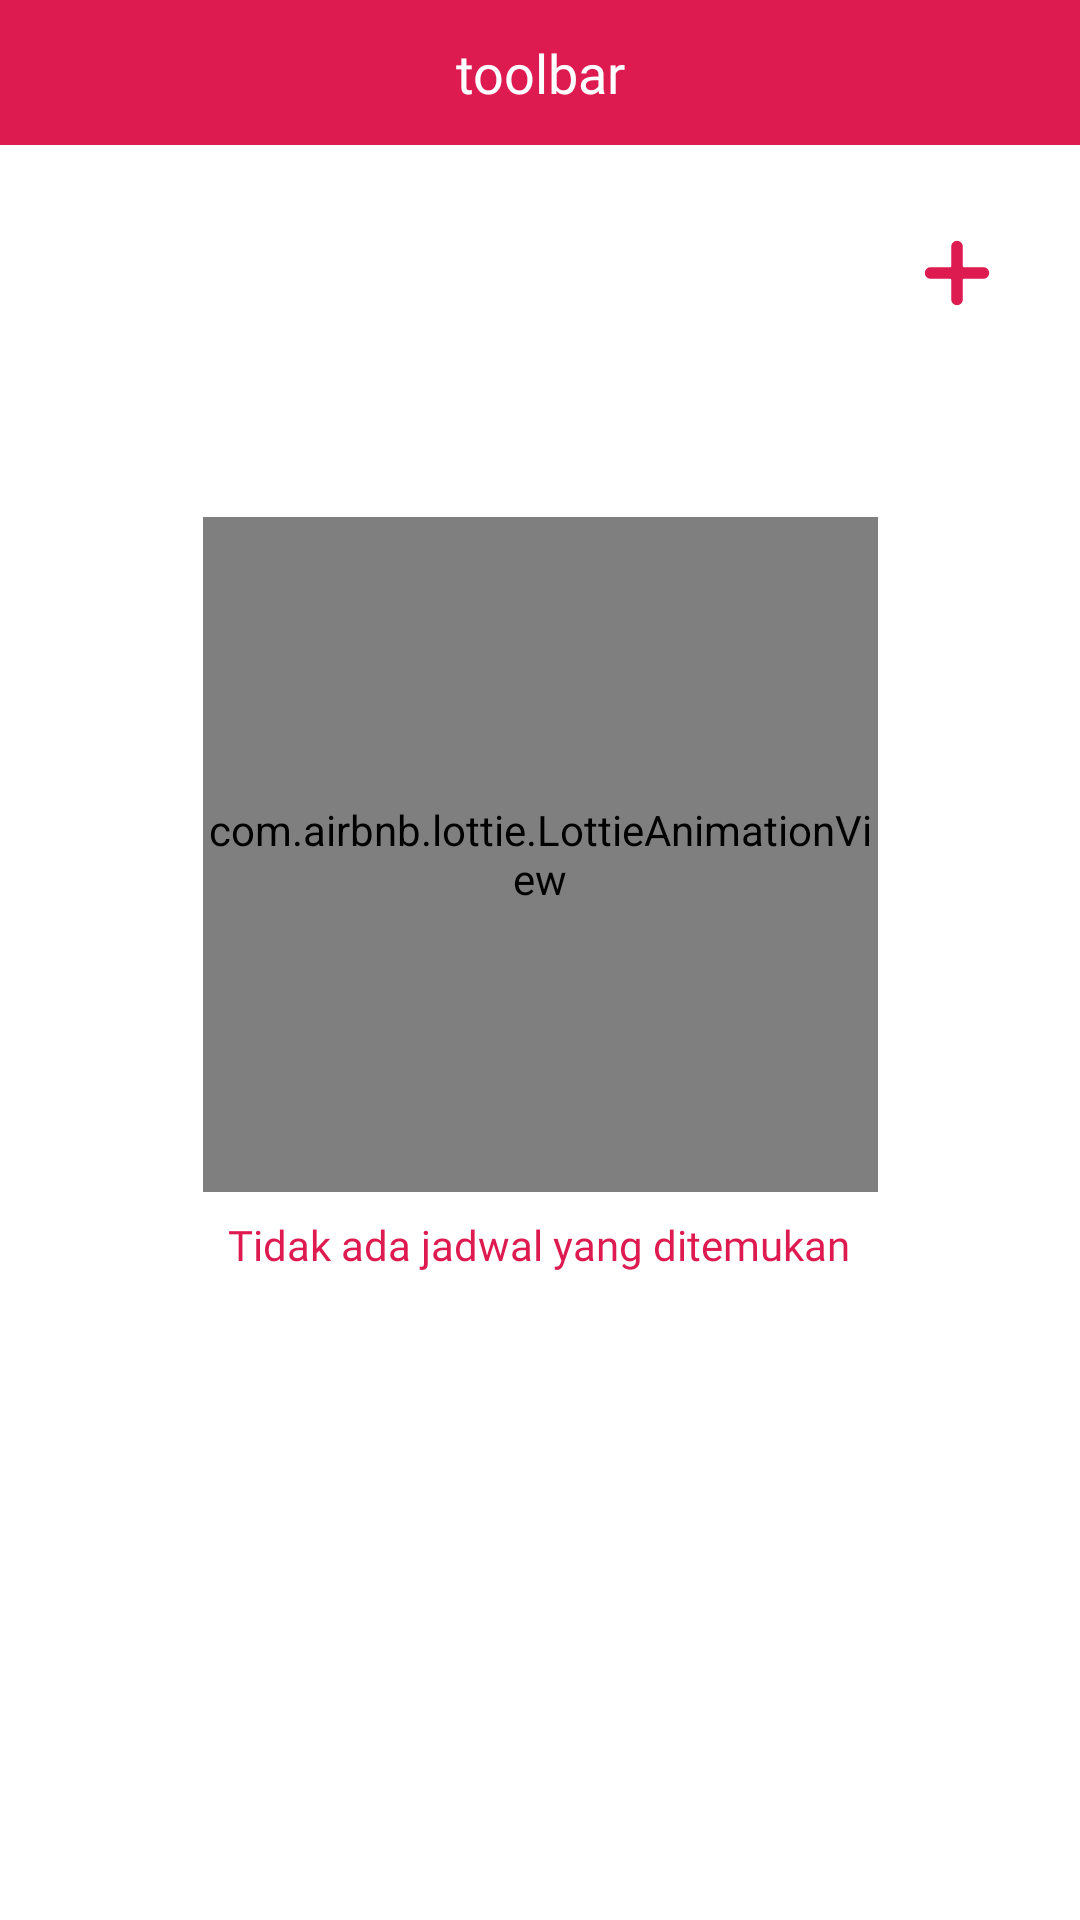

Layout XML and referenced resources for this Android screen:
<!-- AndroidManifest.xml: application theme Theme.Astro.NoActionBar -->
<!-- res/layout/fragment_jadwal.xml -->
<?xml version="1.0" encoding="utf-8"?>
<androidx.constraintlayout.widget.ConstraintLayout xmlns:android="http://schemas.android.com/apk/res/android"
    xmlns:app="http://schemas.android.com/apk/res-auto"
    xmlns:tools="http://schemas.android.com/tools"
    android:layout_width="match_parent"
    android:layout_height="match_parent">

    <include
        android:id="@+id/tvLayoutToolbar"
        layout="@layout/toolbar_noback"
        android:layout_width="match_parent"
        android:layout_height="wrap_content"
        app:layout_constraintEnd_toEndOf="parent"
        app:layout_constraintTop_toTopOf="parent" />

    <androidx.appcompat.widget.AppCompatImageView
        android:id="@+id/appCompatImageView"
        android:layout_width="22dp"
        android:layout_height="62dp"
        android:layout_marginTop="60dp"
        android:layout_marginEnd="30dp"
        android:src="@drawable/ic_plus_red"
        app:layout_constraintEnd_toEndOf="parent"
        app:layout_constraintTop_toTopOf="parent" />

    <com.airbnb.lottie.LottieAnimationView
        android:id="@+id/gif"
        android:layout_width="225dp"
        android:layout_height="225dp"
        android:layout_marginTop="16dp"
        android:scaleType="centerInside"
        app:layout_constraintBottom_toBottomOf="parent"
        app:layout_constraintEnd_toEndOf="parent"
        app:layout_constraintStart_toStartOf="parent"
        app:layout_constraintTop_toTopOf="parent"
        app:layout_constraintVertical_bias="0.392"
        app:lottie_autoPlay="true"
        app:lottie_fileName="no-records-found.json"
        app:lottie_loop="true" />

    <androidx.appcompat.widget.AppCompatTextView
        android:id="@+id/gif_caption"
        android:layout_width="wrap_content"
        android:layout_height="wrap_content"
        android:layout_marginTop="8dp"
        android:fontFamily="@font/open_sans_semibold"
        android:text="@string/no_records_found"
        android:textColor="@color/colorPrimaryDark"
        android:textSize="14sp"
        app:layout_constraintEnd_toEndOf="parent"
        app:layout_constraintHorizontal_bias="0.497"
        app:layout_constraintStart_toStartOf="parent"
        app:layout_constraintTop_toBottomOf="@+id/gif" />

    <androidx.recyclerview.widget.RecyclerView
        android:id="@+id/list_jadwal"
        android:layout_width="match_parent"
        android:layout_height="wrap_content"
        android:paddingBottom="250dp"
        android:layout_marginTop="28dp"
        app:layoutManager="androidx.recyclerview.widget.LinearLayoutManager"
        app:layout_constraintTop_toBottomOf="@+id/appCompatImageView"
        android:visibility="gone"
        tools:listitem="@layout/adapter_jadwal" />

</androidx.constraintlayout.widget.ConstraintLayout>
<!-- res/layout/toolbar_noback.xml (included above) -->
<?xml version="1.0" encoding="utf-8"?>
<androidx.constraintlayout.widget.ConstraintLayout xmlns:android="http://schemas.android.com/apk/res/android"
    xmlns:app="http://schemas.android.com/apk/res-auto"
    android:layout_width="match_parent"
    android:layout_height="wrap_content"
    android:background="@color/colorPrimaryDark">

    <androidx.appcompat.widget.AppCompatTextView
        android:id="@+id/tvToolbar"
        android:layout_width="wrap_content"
        android:layout_height="match_parent"
        android:fontFamily="@font/open_sans_bold"
        android:paddingVertical="12sp"
        android:paddingStart="@dimen/margin_normal"
        android:paddingEnd="@dimen/margin_normal"
        android:text="@string/toolbar_dummy"
        android:textAlignment="center"
        android:textColor="@color/colorWhite"
        android:textSize="18sp"
        app:layout_constraintEnd_toEndOf="parent"
        app:layout_constraintStart_toStartOf="parent"
        app:layout_constraintTop_toTopOf="parent" />

</androidx.constraintlayout.widget.ConstraintLayout>
<!-- res/layout/adapter_jadwal.xml (included above) -->
<?xml version="1.0" encoding="utf-8"?>
<androidx.constraintlayout.widget.ConstraintLayout xmlns:android="http://schemas.android.com/apk/res/android"
    xmlns:app="http://schemas.android.com/apk/res-auto"
    android:layout_width="match_parent"
    android:layout_height="wrap_content"
    android:paddingBottom="27dp">

    <androidx.appcompat.widget.AppCompatTextView
        android:id="@+id/tvTanggal"
        android:layout_width="wrap_content"
        android:layout_height="wrap_content"
        android:layout_marginStart="16dp"
        android:layout_marginTop="16dp"
        android:fontFamily="@font/open_sans_bold"
        android:text="@string/dummy_hari"
        android:textColor="@color/colorPrimary"
        android:textSize="14sp"
        app:layout_constraintStart_toStartOf="parent"
        app:layout_constraintTop_toTopOf="parent" />

    <View
        android:id="@+id/view"
        android:layout_width="4dp"
        android:layout_height="34dp"
        android:layout_marginStart="16dp"
        android:layout_marginTop="12dp"
        android:background="@color/colorCyan"
        app:layout_constraintStart_toStartOf="parent"
        app:layout_constraintTop_toBottomOf="@+id/tvTanggal" />

    <androidx.appcompat.widget.AppCompatTextView
        android:id="@+id/tvAktivitas"
        android:layout_width="wrap_content"
        android:layout_height="wrap_content"
        android:layout_marginStart="8dp"
        android:layout_marginTop="12dp"
        android:fontFamily="@font/open_sans_semibold"
        android:text="@string/dummy_title_jadwal"
        android:textColor="@color/colorBlack"
        android:textSize="12sp"
        app:layout_constraintStart_toEndOf="@+id/view"
        app:layout_constraintTop_toBottomOf="@+id/tvTanggal" />

    <androidx.appcompat.widget.AppCompatTextView
        android:id="@+id/tvAlamat"
        android:layout_width="wrap_content"
        android:layout_height="wrap_content"
        android:layout_marginStart="8dp"
        android:layout_marginTop="3dp"
        android:fontFamily="@font/open_sans"
        android:text="@string/dummy_address"
        android:textColor="@color/colorGrey"
        android:textSize="12sp"
        app:layout_constraintStart_toEndOf="@+id/view"
        app:layout_constraintTop_toBottomOf="@+id/tvAktivitas" />

    <androidx.appcompat.widget.AppCompatTextView
        android:id="@+id/tvJam"
        android:layout_width="wrap_content"
        android:layout_height="wrap_content"
        android:layout_marginTop="56dp"
        android:layout_marginEnd="16dp"
        android:fontFamily="@font/open_sans_semibold"
        android:text="@string/dummy_jam"
        android:textColor="@color/colorBlack"
        android:textSize="12sp"
        app:layout_constraintEnd_toEndOf="parent"
        app:layout_constraintTop_toTopOf="parent" />

</androidx.constraintlayout.widget.ConstraintLayout>
<!-- resources referenced by this layout -->
<resources>
  <color name="colorBlack">#1C1C1E</color>
  <color name="colorCyan">#1BDECE</color>
  <color name="colorGrey">#8E8E93</color>
  <color name="colorPrimary">#8F001B</color>
  <color name="colorPrimaryDark">#DE1B51</color>
  <color name="colorWhite">#FFFFFF</color>
  <!-- drawable ic_plus_red (drawable) -->
  <vector xmlns:android="http://schemas.android.com/apk/res/android"
      android:width="24dp"
      android:height="24dp"
      android:viewportWidth="16"
      android:viewportHeight="16">
      <path
          android:fillColor="#DE1B51"
          android:pathData="M14.4071,6.6072H9.6714C9.5175,6.6072 9.3928,6.4824 9.3928,6.3286V1.5929C9.3928,0.8237 8.7691,0.2 7.9999,0.2C7.2308,0.2 6.6071,0.8237 6.6071,1.5929V6.3286C6.6071,6.4824 6.4824,6.6072 6.3285,6.6072H1.5928C0.8236,6.6072 0.2,7.2308 0.2,8C0.2,8.7692 0.8236,9.3929 1.5928,9.3929H6.3285C6.4824,9.3929 6.6071,9.5176 6.6071,9.6714V14.4072C6.6071,15.1764 7.2308,15.8 7.9999,15.8C8.7691,15.8 9.3928,15.1764 9.3928,14.4072V9.6714C9.3928,9.5176 9.5175,9.3929 9.6714,9.3929H14.4071C15.1763,9.3929 15.8,8.7692 15.8,8C15.8,7.2308 15.1763,6.6072 14.4071,6.6072Z" />
  </vector>
  <string name="dummy_address">Kimia Farma, Jalan Stasiun Kediri</string>
  <string name="dummy_hari">Rabu</string>
  <string name="dummy_jam">10:10</string>
  <string name="dummy_title_jadwal">Kontrol Dokter Sahrial</string>
  <string name="no_records_found">Tidak ada jadwal yang ditemukan</string>
  <string name="toolbar_dummy">toolbar</string>
  <style name="Theme.Astro.NoActionBar">
          <item name="windowActionBar">false</item>
          <item name="windowNoTitle">true</item>
          <item name="android:statusBarColor">@color/colorWhite</item>
          <item name="android:windowLightStatusBar" tools:ignore="NewApi">true</item>
      </style>
</resources>
